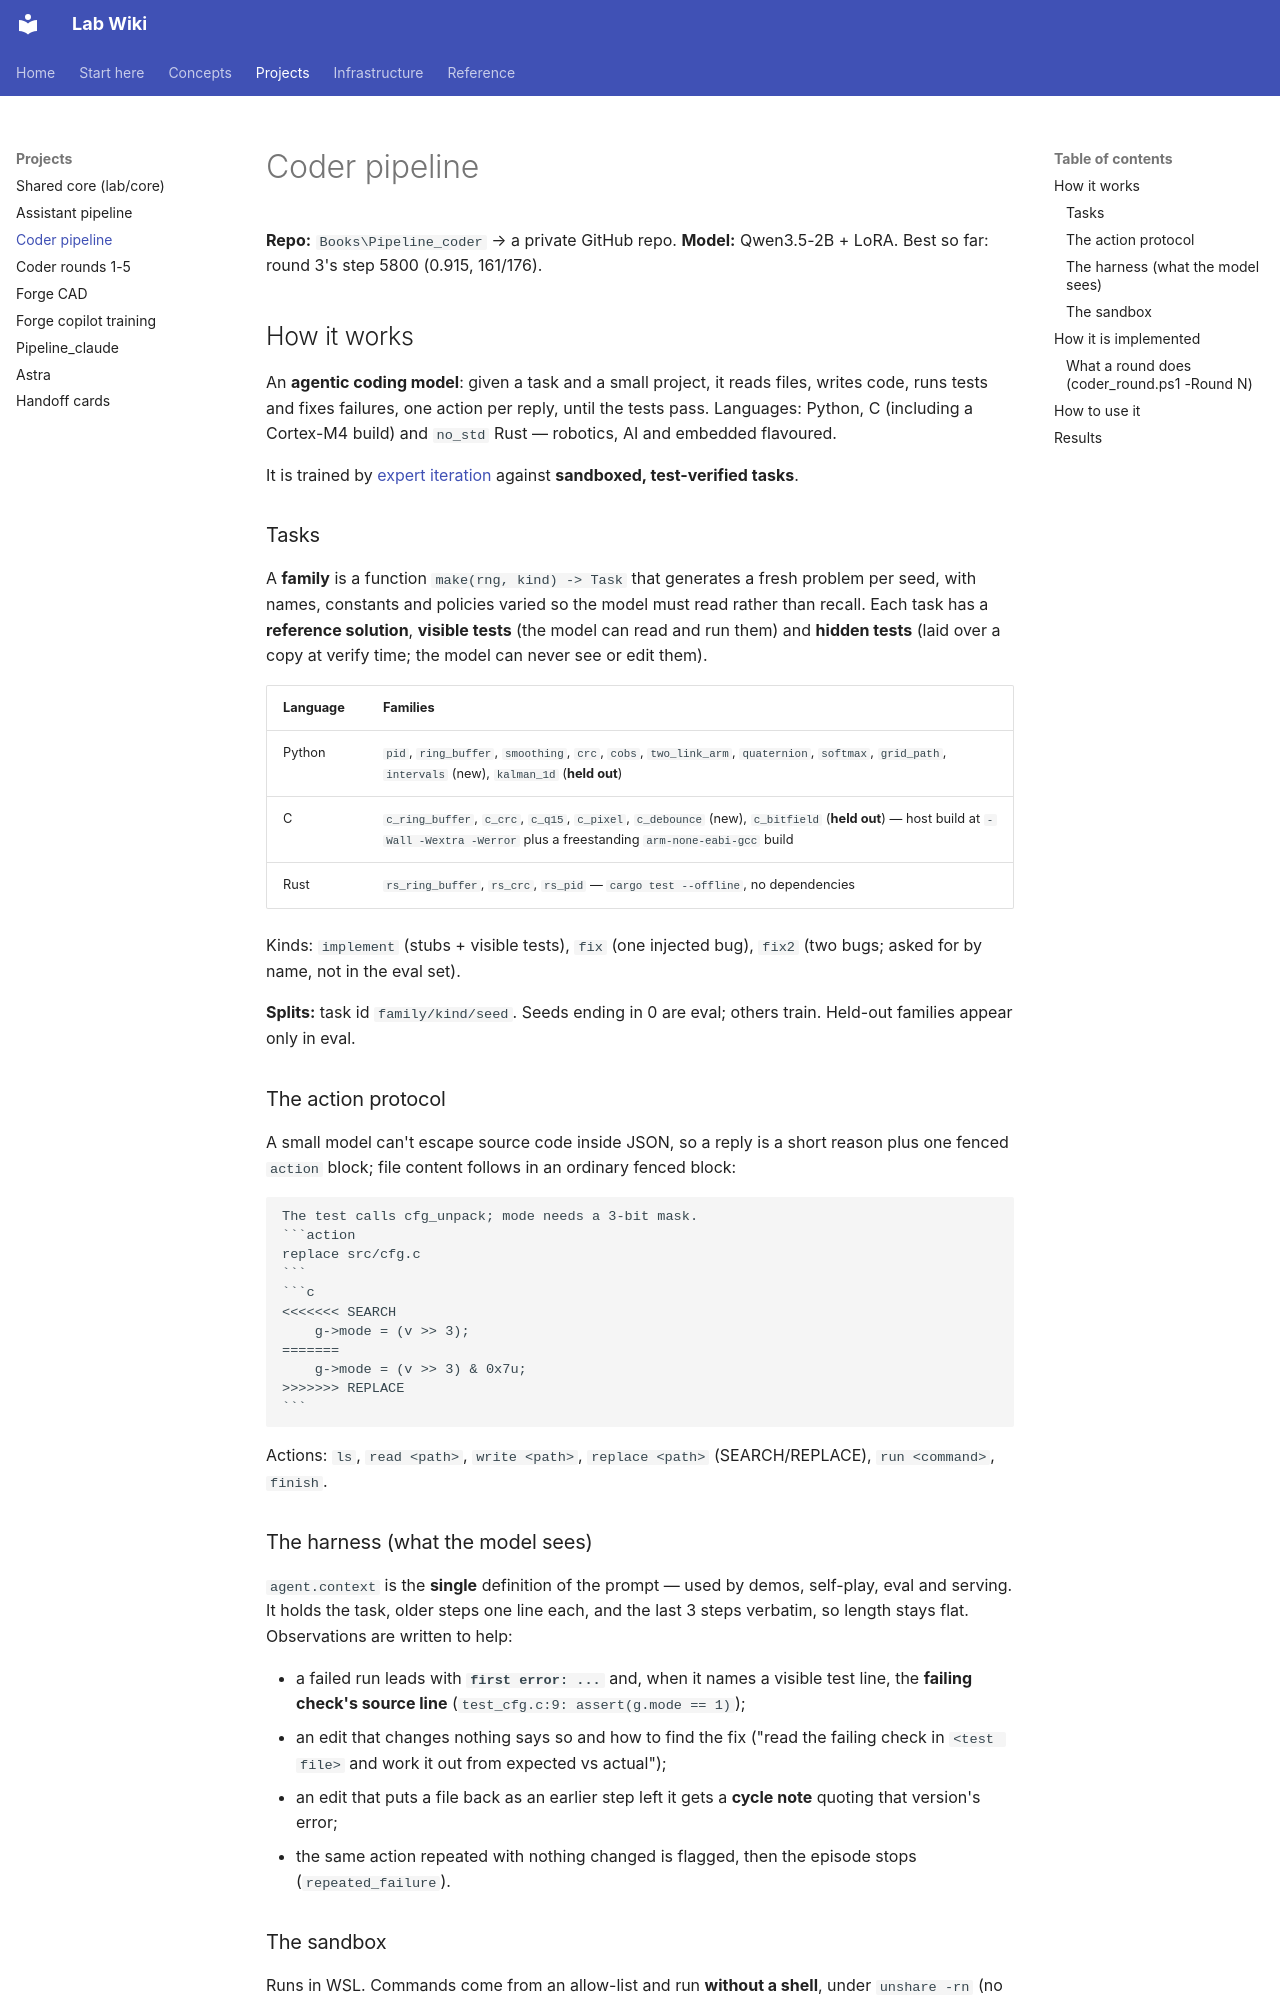

repository: joedean75/lab-wiki · page: projects/coder-pipeline/index.html · generator: mkdocs

# Coder pipeline

**Repo:** `Books\Pipeline_coder` → a private GitHub repo.
**Model:** Qwen3.5-2B + LoRA. Best so far: round 3's step 5800 (0.915, 161/176).

## How it works

An **agentic coding model**: given a task and a small project, it reads files, writes code, runs
tests and fixes failures, one action per reply, until the tests pass. Languages: Python, C
(including a Cortex-M4 build) and `no_std` Rust — robotics, AI and embedded flavoured.

It is trained by [expert iteration](../concepts/expert-iteration.md) against **sandboxed,
test-verified tasks**.

### Tasks

A **family** is a function `make(rng, kind) -> Task` that generates a fresh problem per seed, with
names, constants and policies varied so the model must read rather than recall. Each task has a
**reference solution**, **visible tests** (the model can read and run them) and **hidden tests**
(laid over a copy at verify time; the model can never see or edit them).

| Language | Families |
|---|---|
| Python | `pid`, `ring_buffer`, `smoothing`, `crc`, `cobs`, `two_link_arm`, `quaternion`, `softmax`, `grid_path`, `intervals` (new), `kalman_1d` (**held out**) |
| C | `c_ring_buffer`, `c_crc`, `c_q15`, `c_pixel`, `c_debounce` (new), `c_bitfield` (**held out**) — host build at `-Wall -Wextra -Werror` plus a freestanding `arm-none-eabi-gcc` build |
| Rust | `rs_ring_buffer`, `rs_crc`, `rs_pid` — `cargo test --offline`, no dependencies |

Kinds: `implement` (stubs + visible tests), `fix` (one injected bug), `fix2` (two bugs; asked for by
name, not in the eval set).

**Splits:** task id `family/kind/seed`. Seeds ending in 0 are eval; others train. Held-out families
appear only in eval.

### The action protocol

A small model can't escape source code inside JSON, so a reply is a short reason plus one fenced
`action` block; file content follows in an ordinary fenced block:

````text
The test calls cfg_unpack; mode needs a 3-bit mask.
```action
replace src/cfg.c
```
```c
<<<<<<< SEARCH
    g->mode = (v >> 3);
=======
    g->mode = (v >> 3) & 0x7u;
>>>>>>> REPLACE
```
````

Actions: `ls`, `read <path>`, `write <path>`, `replace <path>` (SEARCH/REPLACE), `run <command>`,
`finish`.

### The harness (what the model sees)

`agent.context` is the **single** definition of the prompt — used by demos, self-play, eval and
serving. It holds the task, older steps one line each, and the last 3 steps verbatim, so length stays
flat. Observations are written to help:

- a failed run leads with **`first error: ...`** and, when it names a visible test line, the
  **failing check's source line** (`test_cfg.c:9: assert(g.mode == 1)`);
- an edit that changes nothing says so and how to find the fix ("read the failing check in
  `<test file>` and work it out from expected vs actual");
- an edit that puts a file back as an earlier step left it gets a **cycle note** quoting that version's error;
- the same action repeated with nothing changed is flagged, then the episode stops (`repeated_failure`).
